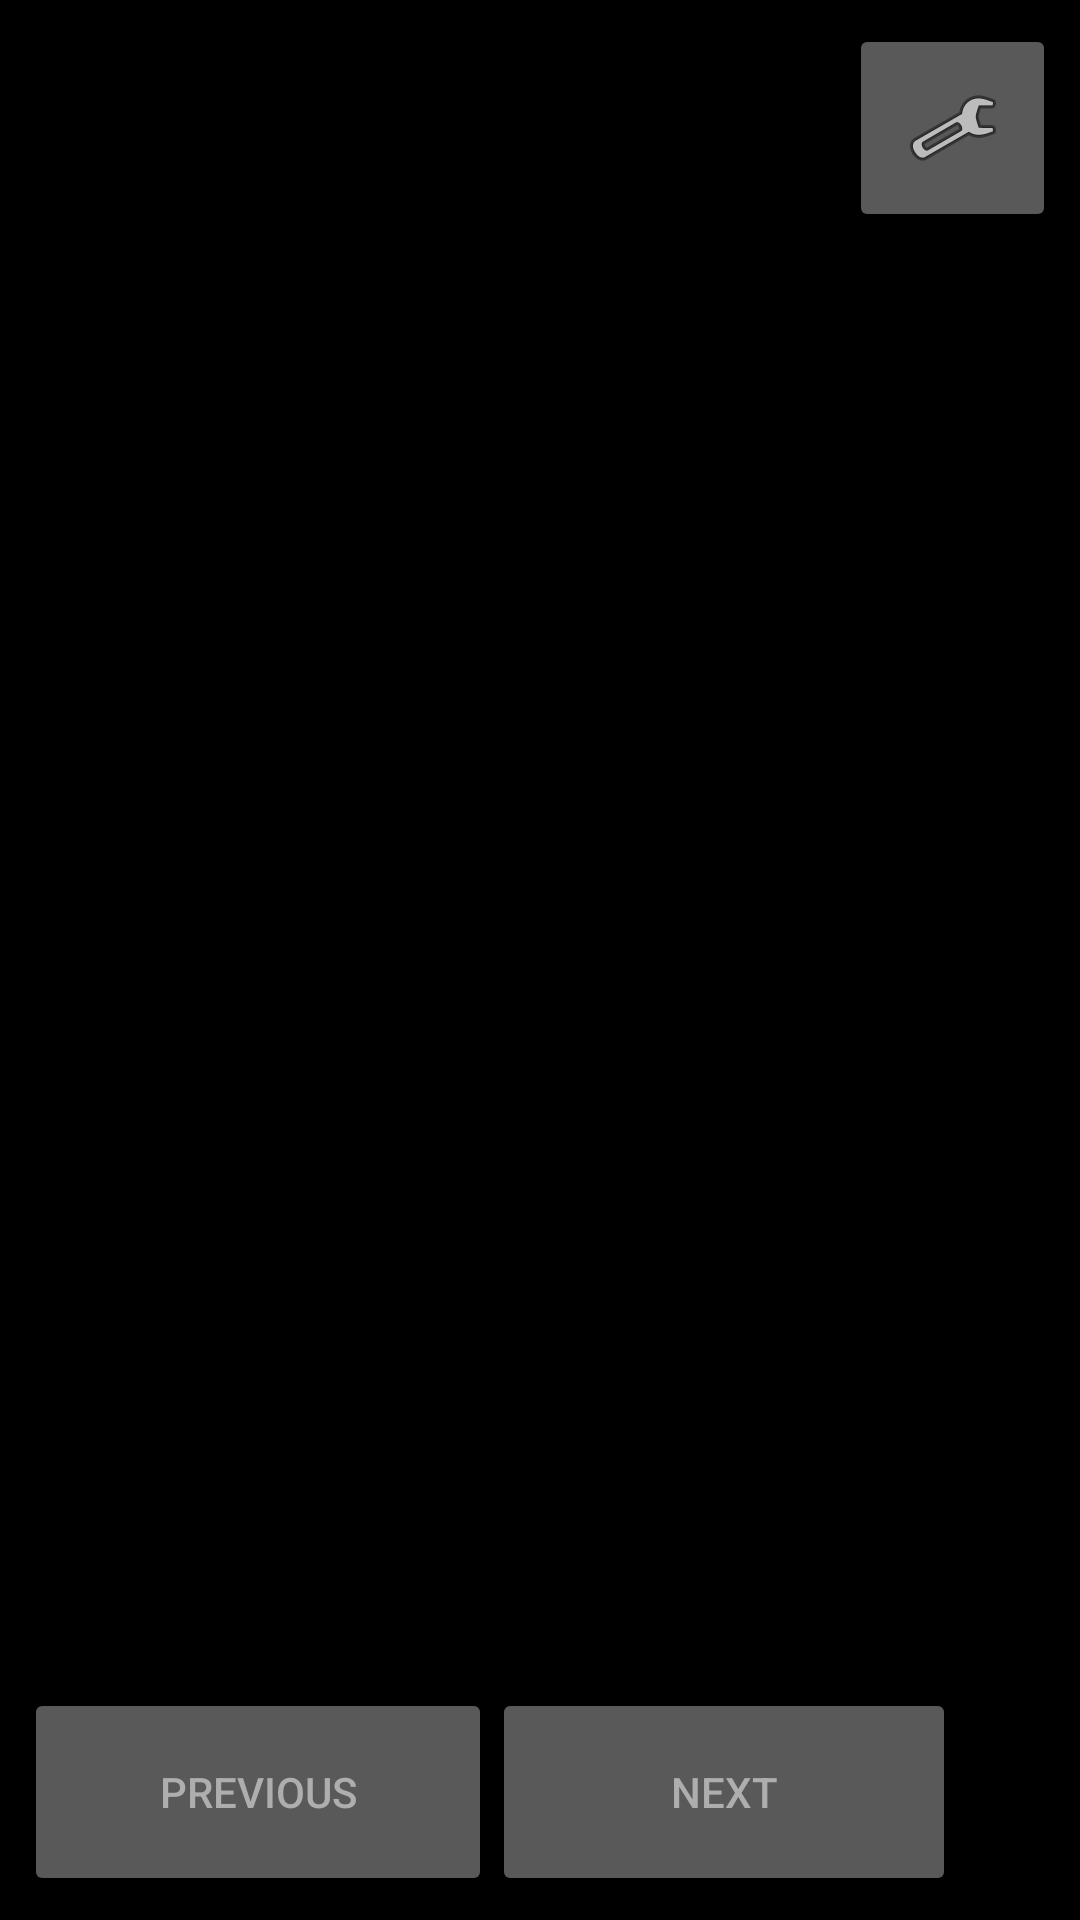

Write the Android layout XML for this screen, with the resource values it uses.
<!-- AndroidManifest.xml: application theme AppTheme -->
<!-- res/layout/activity_single_flash_card_revision.xml -->
<?xml version="1.0" encoding="utf-8"?>
<androidx.constraintlayout.widget.ConstraintLayout xmlns:android="http://schemas.android.com/apk/res/android"
    xmlns:app="http://schemas.android.com/apk/res-auto"
    xmlns:tools="http://schemas.android.com/tools"
    android:layout_width="match_parent"
    android:layout_height="match_parent"
    android:background="@color/background">
    tools:context=".singleflashcardrevision.SingleFlashCardRevisionActivity">

    <LinearLayout
        android:layout_width="match_parent"
        android:layout_height="match_parent"
        android:layout_marginStart="8dp"
        android:layout_marginTop="8dp"
        android:layout_marginEnd="8dp"
        android:layout_marginBottom="8dp"
        android:orientation="vertical"
        app:layout_constraintBottom_toBottomOf="parent"
        app:layout_constraintEnd_toEndOf="parent"
        app:layout_constraintStart_toStartOf="parent"
        app:layout_constraintTop_toTopOf="parent">

        <LinearLayout
            android:layout_width="match_parent"
            android:layout_height="0dp"
            android:layout_weight="1"
            android:orientation="horizontal">

            <TextView
                android:id="@+id/sfcTitleText"
                android:layout_width="0dp"
                android:layout_height="match_parent"
                android:layout_weight="4"
                android:textColor="@color/text"
                android:gravity="center_vertical|center_horizontal"
                android:scrollbarAlwaysDrawHorizontalTrack="false"
                android:scrollbars="vertical"
                android:scrollHorizontally="false"
                android:textSize="21sp" />

            <ImageButton
                android:id="@+id/imageButton"
                android:layout_width="0dp"
                android:layout_height="match_parent"
                android:layout_weight="1"
                android:backgroundTint="@color/toolbarButtonBackground"
                android:src="@android:drawable/ic_menu_manage" />
        </LinearLayout>

        <TextView
            android:id="@+id/sfcMainText"
            android:layout_width="match_parent"
            android:layout_height="0dp"
            android:layout_marginTop="@dimen/fab_margin"
            android:layout_weight="7"
            android:scrollbarAlwaysDrawHorizontalTrack="false"
            android:scrollbars="vertical"
            android:scrollHorizontally="false"
            android:textColor="@color/text"
            android:textSize="18sp" />

        <LinearLayout
            android:layout_width="match_parent"
            android:layout_height="0dp"
            android:layout_weight="1"
            android:orientation="horizontal">

            <Button
                android:id="@+id/sfcPrevBtn"
                android:layout_width="wrap_content"
                android:layout_height="match_parent"
                android:layout_weight="2"
                android:backgroundTint="@color/toolbarButtonBackground"
                android:textColor="@color/text"
                android:text="Previous" />

            <Button
                android:id="@+id/sfcNextBtn"
                android:layout_width="wrap_content"
                android:layout_height="match_parent"
                android:layout_weight="2"
                android:backgroundTint="@color/toolbarButtonBackground"
                android:textColor="@color/text"
                android:text="Next" />

            <TextView
                android:id="@+id/sfcCounterText"
                android:layout_width="wrap_content"
                android:layout_height="match_parent"
                android:layout_weight="1"
                android:gravity="center_vertical|center_horizontal"
                android:textColor="@color/text"
                android:textSize="18sp" />
        </LinearLayout>
    </LinearLayout>

</androidx.constraintlayout.widget.ConstraintLayout>
<!-- resources referenced by this layout -->
<resources>
  <color name="background">#000000</color>
  <color name="text">#AEAEAE</color>
  <color name="toolbarButtonBackground">#595959</color>
  <style name="AppTheme" parent="Theme.AppCompat.DayNight.NoActionBar">
          
          <item name="colorPrimary">@color/colorPrimary</item>
          <item name="colorPrimaryDark">@color/colorPrimaryDark</item>
          <item name="colorAccent">@color/colorAccent</item>
          <item name="android:windowBackground">@color/background</item>
          <item name="android:navigationBarColor">@color/background</item>
      </style>
  <color name="colorPrimary">#3F51B5</color>
  <color name="colorPrimaryDark">#303F9F</color>
  <color name="colorAccent">#FF4081</color>
</resources>
